5-way image classification set "hagrid" from GitHub (Winnie0001/GestureRobotProject); label vocabulary: fist, palm, pointer, thumbs up, victory.

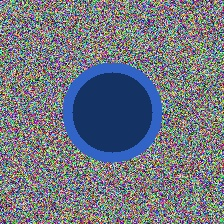
Label: fist

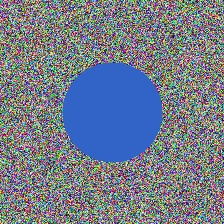
Label: pointer

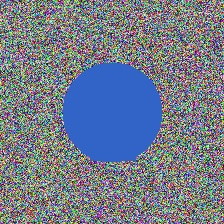
Label: thumbs up

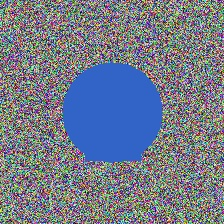
Label: victory

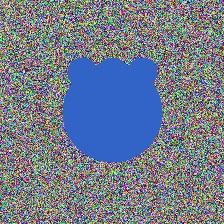
Label: palm

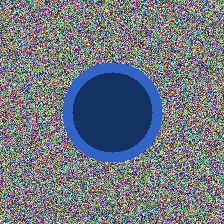
Label: fist
